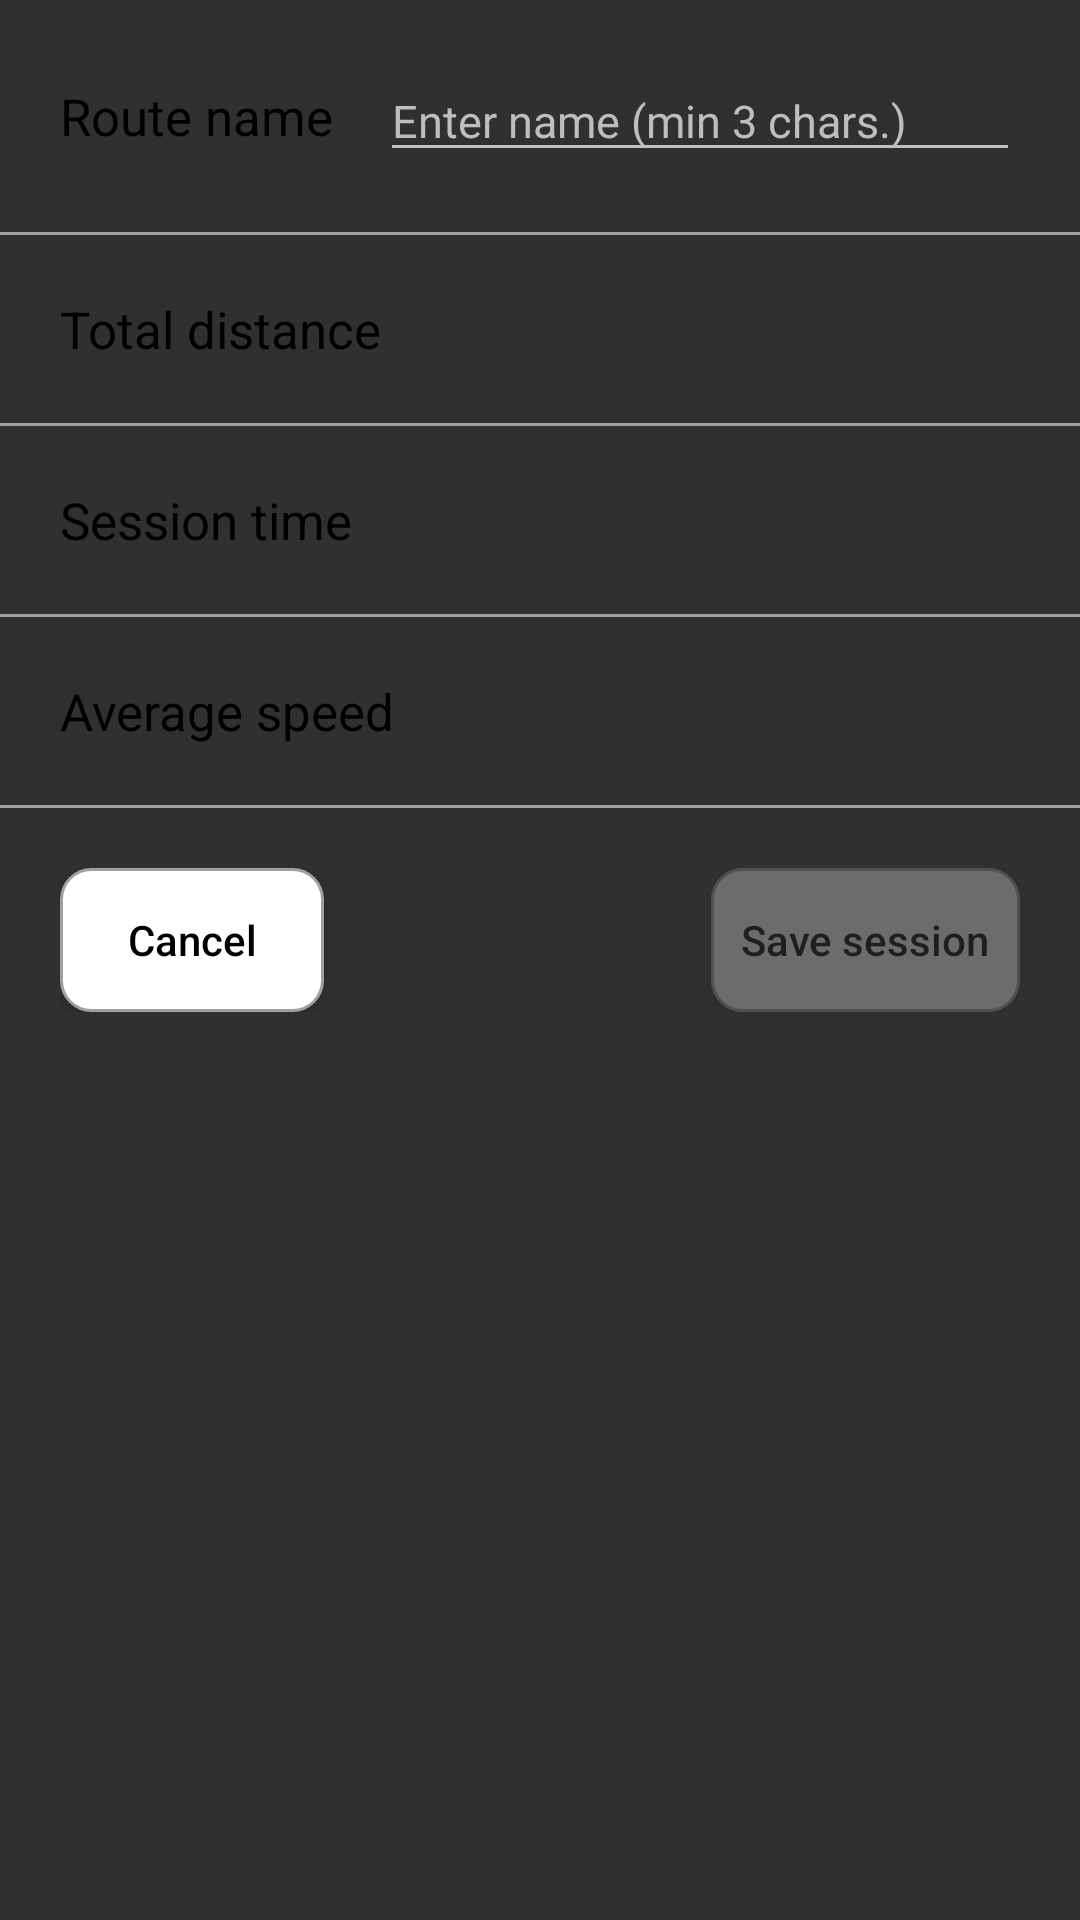

This screen was rendered from an Android layout file. Write that file and the resources it references.
<!-- AndroidManifest.xml: application theme Theme.AppCompat.NoActionBar -->
<!-- res/layout/save_route_dialog.xml -->
<?xml version="1.0" encoding="utf-8"?>
<LinearLayout xmlns:android="http://schemas.android.com/apk/res/android"
    android:layout_width="match_parent"
    android:layout_height="wrap_content"
    android:background="@drawable/border"
    android:orientation="vertical">

    <LinearLayout style="@style/save_dialog_section_layout">

        <TextView
            style="@style/save_dialog_section_title"
            android:layout_width="0dp"
            android:layout_weight="1"
            android:text="@string/route_name" />

        <LinearLayout
            android:layout_width="0dp"
            android:layout_height="wrap_content"
            android:layout_weight="2"
            android:orientation="vertical">

            <EditText
                android:id="@+id/routeNameEntry"
                android:layout_width="match_parent"
                android:layout_height="wrap_content"
                android:autofillHints="route name"
                android:hint="@string/enter_route_name"
                android:inputType="text"
                android:textColor="@color/black"
                android:textColorHint="@color/grey"
                android:textSize="15sp" />

            <TextView
                android:id="@+id/routeNameWarning"
                android:layout_width="match_parent"
                android:layout_height="wrap_content"
                android:gravity="center"
                android:text="@string/route_name_is_too_short_n_minimum_3_characters"
                android:textColor="@color/warning_red"
                android:textSize="11sp"
                android:visibility="gone" />
        </LinearLayout>


    </LinearLayout>

    <View style="@style/save_dialog_divider" />

    <LinearLayout style="@style/save_dialog_section_layout">

        <TextView
            style="@style/save_dialog_section_title"
            android:text="@string/total_distance" />

        <TextView
            android:id="@+id/totalDistance"
            style="@style/save_dialog_text" />
    </LinearLayout>

    <View style="@style/save_dialog_divider" />

    <LinearLayout style="@style/save_dialog_section_layout">

        <TextView
            style="@style/save_dialog_section_title"
            android:text="@string/session_time" />

        <TextView
            android:id="@+id/sessionTime"
            style="@style/save_dialog_text" />
    </LinearLayout>

    <View style="@style/save_dialog_divider" />

    <LinearLayout style="@style/save_dialog_section_layout">

        <TextView
            style="@style/save_dialog_section_title"
            android:text="@string/average_speed" />

        <TextView
            android:id="@+id/averageSpeed"
            style="@style/save_dialog_text" />
    </LinearLayout>

    <View style="@style/save_dialog_divider" />

    <LinearLayout style="@style/save_dialog_section_layout">

        <Button
            android:id="@+id/cancelBtn"
            style="@style/dialog_button"
            android:text="@string/cancel" />

        <View
            android:layout_width="0dp"
            android:layout_height="match_parent"
            android:layout_weight="1" />

        <Button
            android:id="@+id/saveBtn"
            style="@style/dialog_button"
            android:alpha="0.3"
            android:text="@string/save_session" />
    </LinearLayout>
</LinearLayout>
<!-- resources referenced by this layout -->
<resources>
  <color name="black">#FF000000</color>
  <color name="grey">#bebebe</color>
  <color name="warning_red">#AA0000</color>
  <string name="average_speed">Average speed</string>
  <string name="cancel">Cancel</string>
  <string name="enter_route_name">Enter name (min 3 chars.)</string>
  <string name="route_name">Route name</string>
  <string name="route_name_is_too_short_n_minimum_3_characters">Route name is too short!\n Minimum 3 characters!.</string>
  <string name="save_session">Save session</string>
  <string name="session_time">Session time</string>
  <string name="total_distance">Total distance</string>
  <style name="dialog_button">
          <item name="android:layout_width">wrap_content</item>
          <item name="android:layout_height">wrap_content</item>
          <item name="android:background">@drawable/border_button_save_dialog</item>
          <item name="android:textAllCaps">false</item>
          <item name="android:textColor">@color/black</item>
      </style>
  <style name="save_dialog_divider">
          <item name="android:layout_width">match_parent</item>
          <item name="android:layout_height">1dp</item>
          <item name="android:background">@color/border_grey</item>
      </style>
  <style name="save_dialog_section_layout">
          <item name="android:layout_width">match_parent</item>
          <item name="android:layout_height">wrap_content</item>
          <item name="android:gravity">center_vertical</item>
          <item name="android:padding">20dp</item>
      </style>
  <style name="save_dialog_section_title">
          <item name="android:layout_width">0dp</item>
          <item name="android:layout_height">wrap_content</item>
          <item name="android:layout_weight">1</item>
          <item name="android:textColor">@color/black</item>
          <item name="android:textSize">17sp</item>
      </style>
  <style name="save_dialog_text">
          <item name="android:layout_width">0dp</item>
          <item name="android:layout_weight">1</item>
          <item name="android:gravity">center</item>
          <item name="android:layout_height">wrap_content</item>
          <item name="android:textColor">@color/black</item>
          <item name="android:textSize">17sp</item>
      </style>
  <!-- drawable border_button_save_dialog (drawable) -->
  <?xml version="1.0" encoding="utf-8"?>
  <shape xmlns:android="http://schemas.android.com/apk/res/android"
      android:shape="rectangle">
      <corners android:radius="10dp"/>
      <padding android:left="10dp" android:right="10dp"/>
      <stroke android:width="1dp" android:color="@color/border_grey"/>
      <solid android:color="@color/white"/>
  </shape>
  <color name="border_grey">#a0a0a0</color>
  <color name="white">#FFFFFFFF</color>
</resources>
